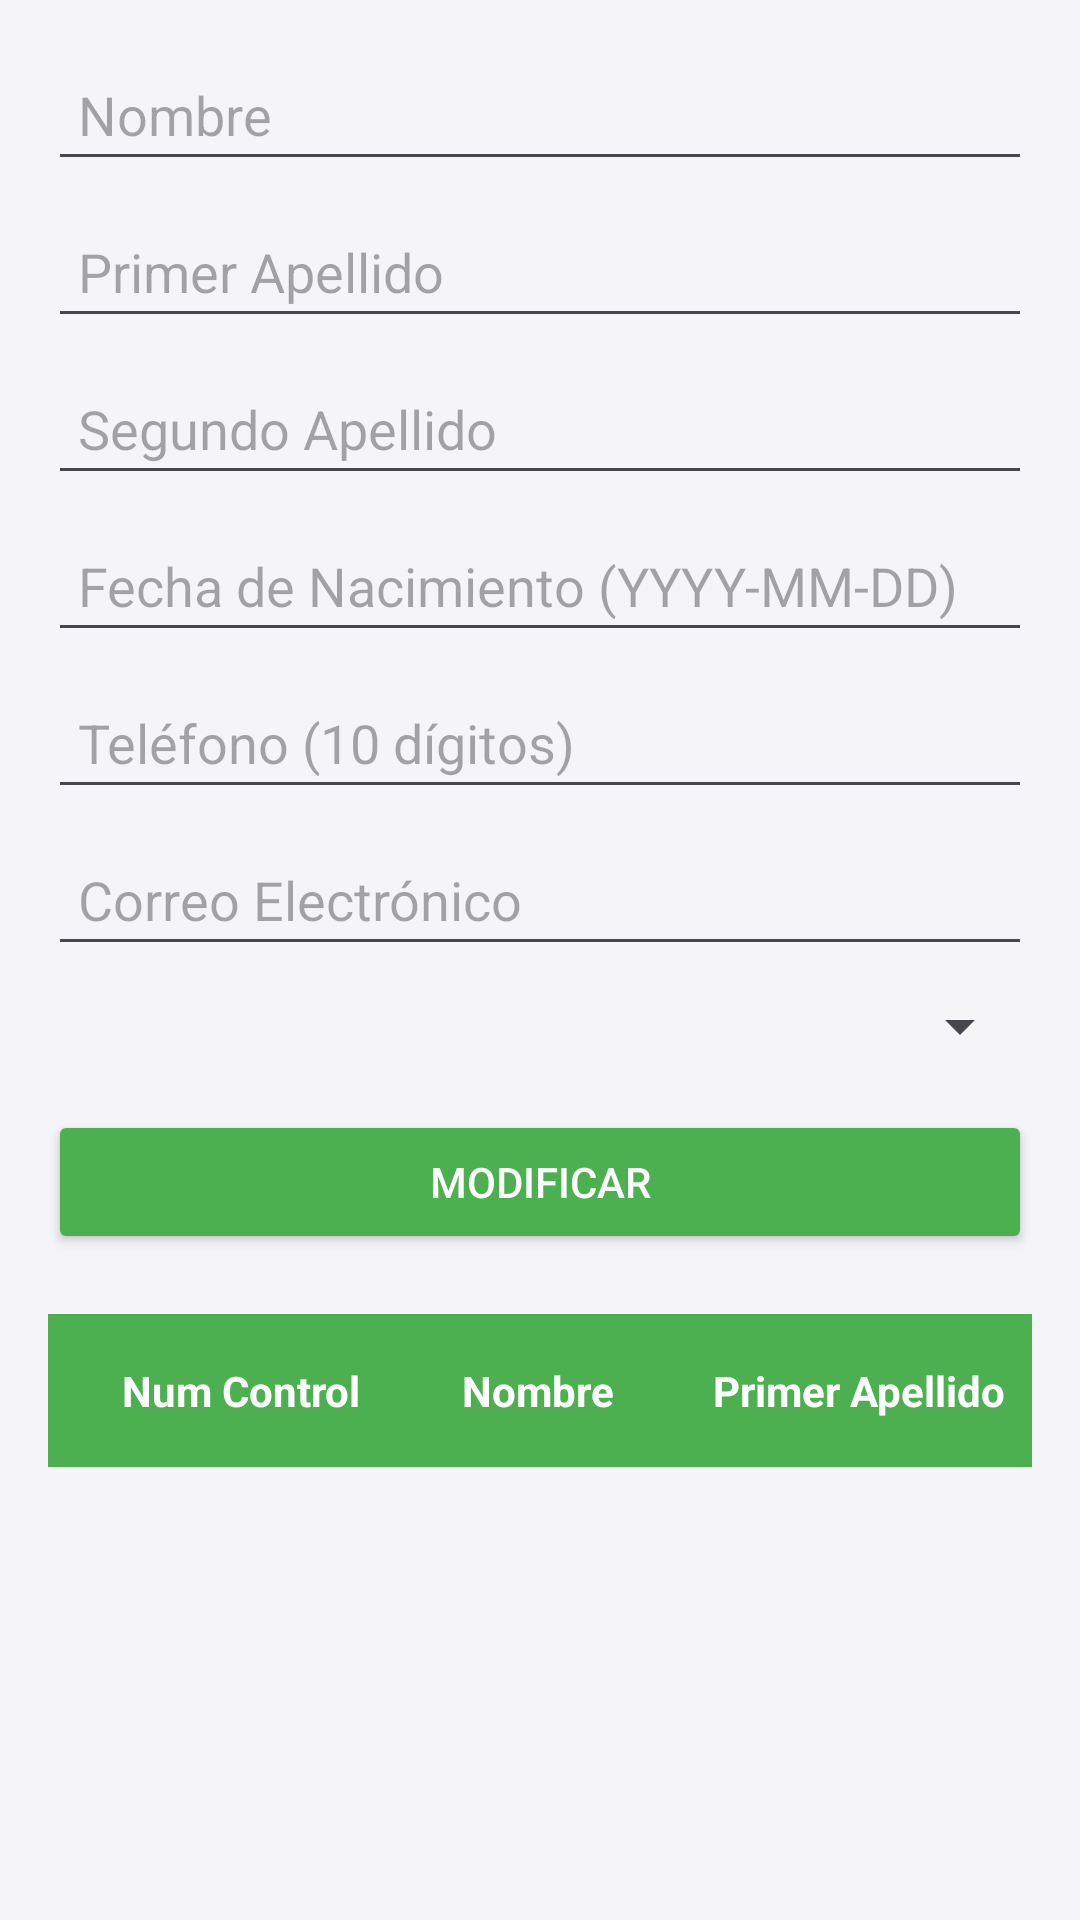

Android layout source for this screen:
<!-- AndroidManifest.xml: application theme Theme.Proyecto_Tutorias -->
<!-- res/layout/activity_cambios.xml -->
<ScrollView
    xmlns:android="http://schemas.android.com/apk/res/android"
    android:layout_width="match_parent"
    android:layout_height="match_parent"
    android:padding="16dp"
    android:background="#f4f4f9">

    <LinearLayout
        android:layout_width="match_parent"
        android:layout_height="wrap_content"
        android:orientation="vertical">

        
        <TextView
            android:id="@+id/tv_mensaje"
            android:layout_width="match_parent"
            android:layout_height="wrap_content"
            android:textColor="#228B22"
            android:visibility="gone"
            android:text="¡Datos modificados correctamente!"
            android:padding="10dp"
            android:gravity="center" />

        
        <EditText
            android:id="@+id/input_num_control"
            android:layout_width="match_parent"
            android:layout_height="wrap_content"
            android:hint="Número de Control"
            android:visibility="gone" />

        
        <EditText
            android:id="@+id/input_nombre"
            android:layout_width="match_parent"
            android:layout_height="wrap_content"
            android:hint="Nombre"
            android:inputType="textPersonName"
            android:padding="10dp"
            android:layout_marginBottom="8dp" />

        
        <EditText
            android:id="@+id/input_apellido_p"
            android:layout_width="match_parent"
            android:layout_height="wrap_content"
            android:hint="Primer Apellido"
            android:inputType="textPersonName"
            android:padding="10dp"
            android:layout_marginBottom="8dp" />

        
        <EditText
            android:id="@+id/input_apellido_m"
            android:layout_width="match_parent"
            android:layout_height="wrap_content"
            android:hint="Segundo Apellido"
            android:inputType="textPersonName"
            android:padding="10dp"
            android:layout_marginBottom="8dp" />

        
        <EditText
            android:id="@+id/input_fecha_nacimiento"
            android:layout_width="match_parent"
            android:layout_height="wrap_content"
            android:hint="Fecha de Nacimiento (YYYY-MM-DD)"
            android:inputType="date"
            android:padding="10dp"
            android:layout_marginBottom="8dp" />

        
        <EditText
            android:id="@+id/input_telefono"
            android:layout_width="match_parent"
            android:layout_height="wrap_content"
            android:hint="Teléfono (10 dígitos)"
            android:inputType="phone"
            android:padding="10dp"
            android:layout_marginBottom="8dp" />

        
        <EditText
            android:id="@+id/input_email"
            android:layout_width="match_parent"
            android:layout_height="wrap_content"
            android:hint="Correo Electrónico"
            android:inputType="textEmailAddress"
            android:padding="10dp"
            android:layout_marginBottom="8dp" />

        
        <Spinner
            android:id="@+id/spinner_carrera"
            android:layout_width="match_parent"
            android:layout_height="wrap_content"
            android:layout_marginBottom="16dp" />

        
        <Button
            android:id="@+id/btn_modificar"
            android:layout_width="match_parent"
            android:layout_height="wrap_content"
            android:text="Modificar"
            android:backgroundTint="#4CAF50"
            android:textColor="#FFFFFF" />

        
        <TableLayout
            android:id="@+id/tl_alumnos"
            android:layout_width="match_parent"
            android:layout_height="wrap_content"
            android:layout_marginTop="20dp"
            android:stretchColumns="*"
            android:background="#FFFFFF">

            
            <TableRow
                android:background="#4CAF50"
                android:padding="8dp">

                <TextView
                    android:text="Num Control"
                    android:gravity="center"
                    android:textColor="#FFFFFF"
                    android:padding="8dp"
                    android:textStyle="bold" />

                <TextView
                    android:text="Nombre"
                    android:gravity="center"
                    android:textColor="#FFFFFF"
                    android:padding="8dp"
                    android:textStyle="bold" />

                <TextView
                    android:text="Primer Apellido"
                    android:gravity="center"
                    android:textColor="#FFFFFF"
                    android:padding="8dp"
                    android:textStyle="bold" />
            </TableRow>
        </TableLayout>
    </LinearLayout>
</ScrollView>
<!-- resources referenced by this layout -->
<resources>
  <style name="Theme.Proyecto_Tutorias" parent="Base.Theme.Proyecto_Tutorias" />
  <style name="Base.Theme.Proyecto_Tutorias" parent="Theme.Material3.DayNight.NoActionBar">
          
          
      </style>
</resources>
